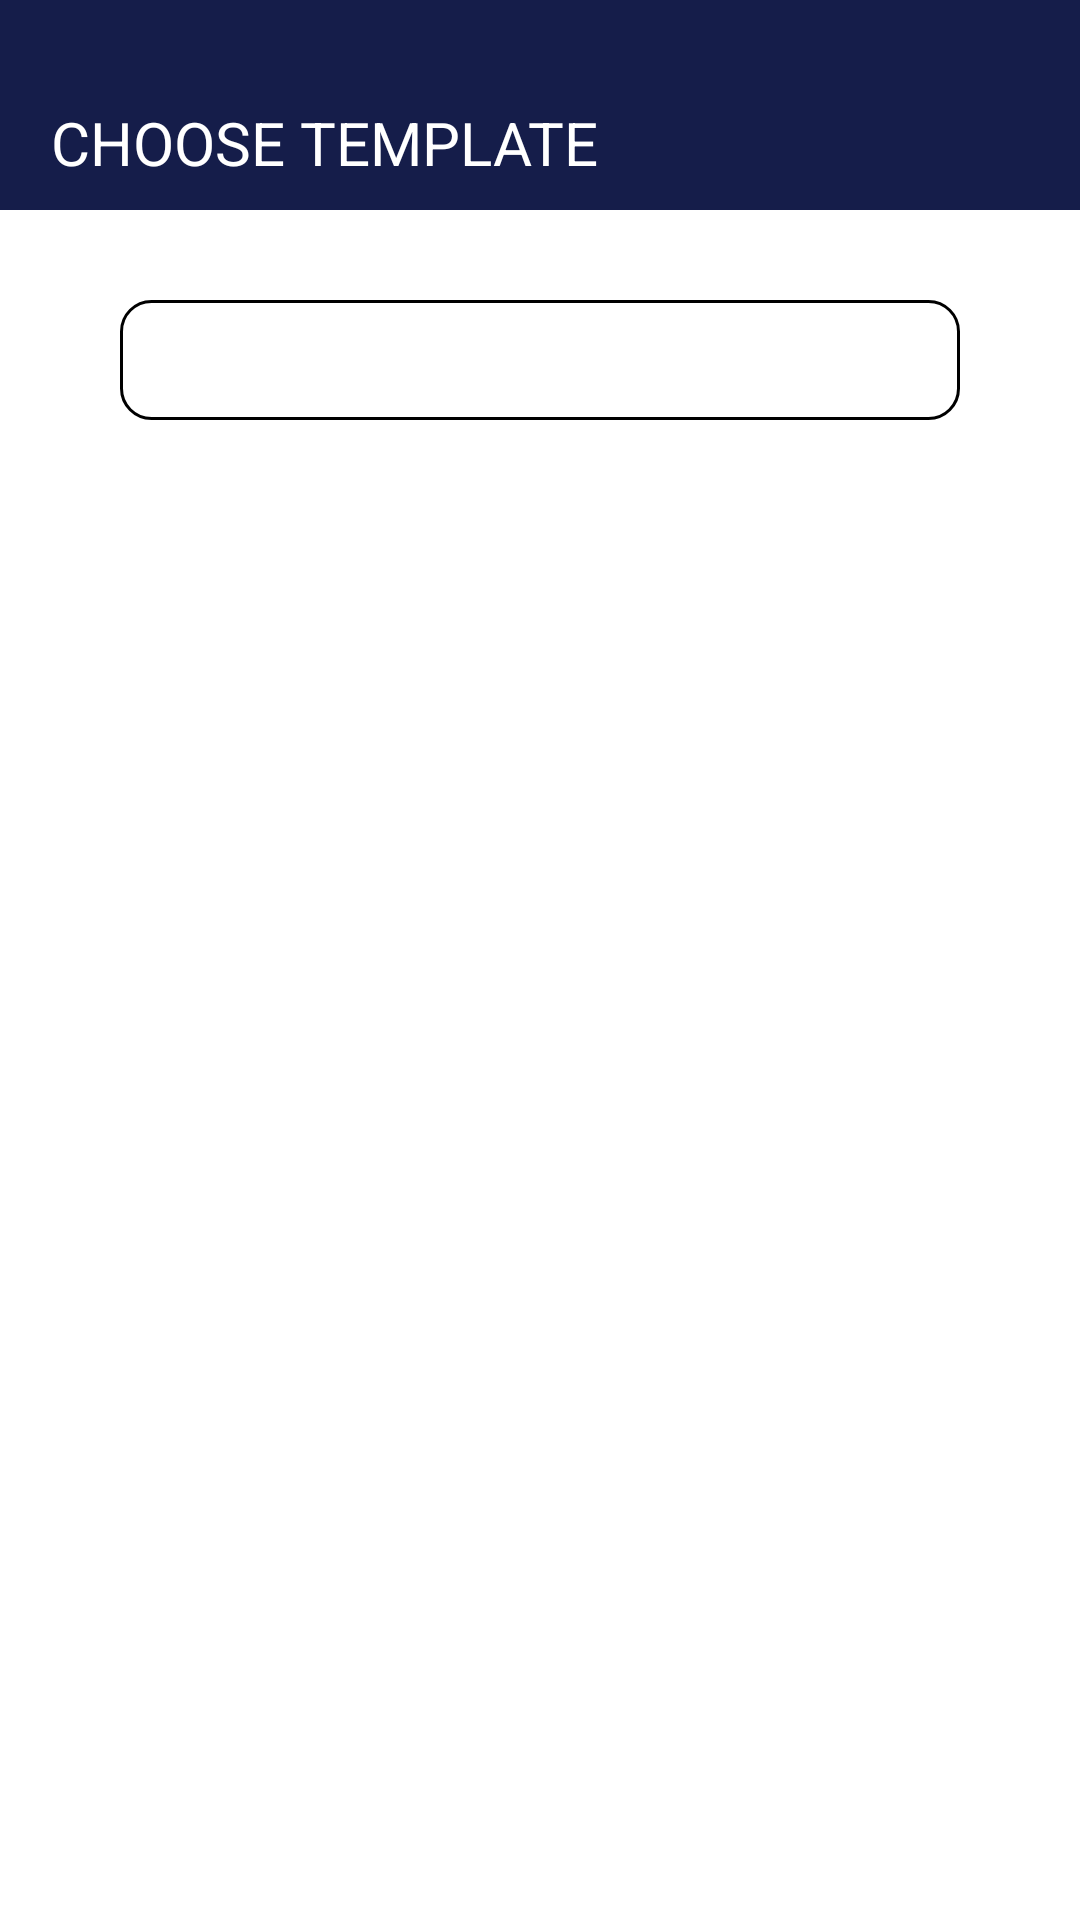

Reconstruct the res/layout file that produces this screen, plus the resources it refers to.
<!-- AndroidManifest.xml: application theme Theme.MinorProject_ResumeBuilder -->
<!-- res/layout/activity_resume_template.xml -->
<?xml version="1.0" encoding="utf-8"?>
<RelativeLayout xmlns:android="http://schemas.android.com/apk/res/android"
    xmlns:app="http://schemas.android.com/apk/res-auto"
    xmlns:tools="http://schemas.android.com/tools"
    android:id="@+id/main"
    android:background="@color/white"
    android:layout_width="match_parent"
    android:layout_height="match_parent"
    tools:context=".resume_template">

    <TextView
        android:layout_width="match_parent"
        android:layout_height="70dp"
        android:textColor="@color/white"
        android:id="@+id/a"
        android:paddingTop="34dp"
        android:layout_alignParentTop="true"
        android:layout_centerHorizontal="true"
        android:paddingLeft="17dp"
        android:background="@drawable/header_background"
        android:text="CHOOSE TEMPLATE"
        android:textSize="20sp">
    </TextView>

    <Spinner
        android:id="@+id/spinner_items"
        android:layout_width="280dp"
        android:paddingLeft="10dp"
        android:background="@drawable/spinner_bg"
        android:layout_height="40dp"
        android:layout_below="@id/a"
        android:layout_centerHorizontal="true"
        android:layout_marginTop="30dp"/>

    <ScrollView
        android:layout_width="match_parent"
        android:layout_height="wrap_content"
        android:layout_marginTop="10dp"
        android:layout_below="@id/spinner_items">

        <LinearLayout
            android:layout_width="match_parent"
            android:layout_height="wrap_content"
            android:orientation="vertical"
            android:padding="2dp">


                        <ImageView
                            android:layout_width="250dp"
                            android:layout_gravity="center"
                            android:layout_marginTop="30dp"
                            android:layout_height="350dp"
                            android:id="@+id/img1"
                            android:visibility="gone"
                            android:background="@drawable/card_background"
                            android:padding="5dp"
                            />

            <Button
                android:id="@+id/select_img1"
                android:layout_width="129dp"
                android:layout_height="60dp"
                android:layout_gravity="center"
                android:layout_marginTop="20dp"
                android:backgroundTint="#050A3A"
                android:visibility="gone"
                android:textColor="@color/white"
                android:textSize="20sp"
                android:text="Select" />

                        <ImageView
                            android:layout_width="250dp"
                            android:layout_gravity="center"
                            android:layout_height="350dp"
                            android:visibility="gone"
                            android:background="@drawable/card_background"
                            android:layout_marginTop="30dp"
                            android:padding="5dp"
                            android:id="@+id/img2"

                            />

            <Button
                android:id="@+id/select_img2"
                android:layout_width="129dp"
                android:layout_height="60dp"
                android:layout_gravity="center"
                android:layout_marginTop="20dp"
                android:backgroundTint="#050A3A"
                android:textColor="@color/white"
                android:layout_marginBottom="20dp"
                android:visibility="gone"
                android:textSize="20sp"
                android:text="Select" />











        </LinearLayout>

    </ScrollView>

</RelativeLayout>
<!-- resources referenced by this layout -->
<resources>
  <color name="white">#FFFFFFFF</color>
  <!-- drawable card_background (drawable) -->
  <?xml version="1.0" encoding="utf-8"?>
  <layer-list xmlns:android="http://schemas.android.com/apk/res/android">
  <item>
      <shape >
          <solid android:color="@color/white" />
          <stroke
              android:color="@color/black"
              android:width="2dp" />
          <corners android:radius="8dp"></corners>
      </shape>
  </item>
  
  
  </layer-list>
  <!-- drawable header_background (drawable) -->
  <?xml version="1.0" encoding="utf-8"?>
  <layer-list xmlns:android="http://schemas.android.com/apk/res/android">
      <item>
          <shape android:shape="rectangle" >
              <size
                  android:width="30dp"
                  android:height="5dp" />
              <solid android:color="@color/black">
  
              </solid>
              <corners android:radius="10dp"></corners>
          </shape>
  
      </item>
      <item>
          <shape android:shape="rectangle" >
              <size
                  android:width="30dp"
                  android:height="5dp" />
              <solid android:color="#151D4A">
  
              </solid>
          </shape>
      </item>
  </layer-list>
  <!-- drawable spinner_bg (drawable) -->
  <?xml version="1.0" encoding="utf-8"?>
  <shape xmlns:android="http://schemas.android.com/apk/res/android">
      <solid android:color="@color/white"/>
      <corners android:radius="10dp"/>
      <stroke android:width="1dp" android:color="@color/black"/>
  </shape>
  <style name="Theme.MinorProject_ResumeBuilder" parent="Base.Theme.MinorProject_ResumeBuilder">
      </style>
  <color name="black">#FF000000</color>
  <style name="Base.Theme.MinorProject_ResumeBuilder" parent="Theme.Material3.DayNight.NoActionBar">
          
  
          
      </style>
</resources>
